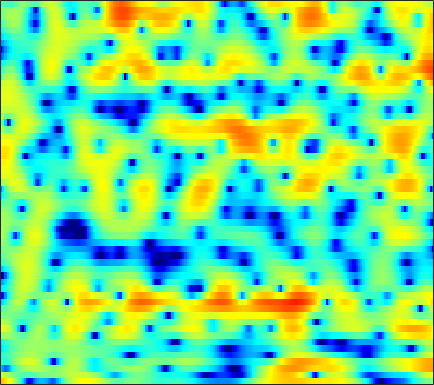

Data behind this chart, as committed beside it:
7.4308, 6.922, 6.1508, 5.2584, 4.4947, 3.3266, 1.9506, 0.74958, -1.1493, -3.4782, -6.4392, -9.2474, -14.002, -16.787, -14.61, -11.348, -9.2619, -8.3092, -7.6373, -7.5331, -7.9561, -8.5971, -9.8145, -11.169
2.927, 2.491, 1.916, 1.345, 0.9177, 0.345, -0.23, -0.6568, -1.207, -1.696, -2.067, -2.231, -2.274, -2.139, -1.949, -1.633, -1.295, -1.063, -0.8001, -0.5988, -0.4566, -0.3805, -0.3014, -0.2171
-6.968, -9.069, -10.94, -9.729, -7.75, -5.279, -3.323, -2.169, -0.9598, -0.04637, 0.6439, 1.045, 1.45, 1.721, 1.848, 1.923, 1.892, 1.799, 1.596, 1.31, 0.9734, 0.7106, 0.3907, 0.1616
-3.284, -3.477, -3.435, -2.944, -2.325, -1.315, -0.2607, 0.4864, 1.366, 2.087, 2.646, 2.962, 3.241, 3.356, 3.333, 3.144, 2.748, 2.296, 1.449, 0.2595, -1.382, -3.011, -6.027, -10.83
-4.014, -3.556, -2.934, -2.29, -1.803, -1.161, -0.5489, -0.1196, 0.3982, 0.8418, 1.21, 1.434, 1.649, 1.768, 1.788, 1.72, 1.542, 1.337, 0.9756, 0.5302, 0.03148, -0.346, -0.8025, -1.135
-6.197, -5.279, -4.193, -3.254, -2.636, -1.909, -1.283, -0.8742, -0.3955, 0.01323, 0.3613, 0.585, 0.8177, 0.9764, 1.049, 1.089, 1.075, 1.038, 0.9659, 0.8714, 0.7607, 0.6708, 0.5565, 0.4701
-5.361, -4.306, -3.18, -2.327, -1.833, -1.311, -0.9074, -0.6607, -0.3729, -0.1152, 0.1177, 0.28, 0.4791, 0.6592, 0.7717, 0.8862, 0.9462, 0.9487, 0.8981, 0.7917, 0.6443, 0.5144, 0.3512, 0.2334
0.6338, 0.8663, 1.009, 0.9687, 0.812, 0.4498, -0.06458, -0.5257, -1.131, -1.552, -1.616, -1.392, -0.806, -0.07091, 0.4669, 1.056, 1.429, 1.532, 1.41, 0.9907, 0.2811, -0.4332, -1.587, -2.831
4.265, 3.963, 3.422, 2.692, 1.967, 0.6657, -1.186, -3.119, -6.95, -14.36, -22.47, -11.58, -5.888, -2.705, -1.126, 0.3136, 1.184, 1.536, 1.639, 1.323, 0.5628, -0.3371, -2.059, -4.413
2.306, 2.007, 1.549, 0.9933, 0.4825, -0.3361, -1.252, -1.968, -2.873, -3.541, -3.823, -3.695, -3.111, -2.287, -1.698, -1.058, -0.569, -0.2723, 0.04837, 0.2315, 0.2251, 0.11, -0.08704, -0.1847
-0.265, -0.1857, -0.124, -0.1569, -0.2263, -0.3685, -0.5435, -0.7203, -1.038, -1.37, -1.656, -1.808, -1.913, -1.95, -1.931, -1.77, -1.483, -1.196, -0.7632, -0.3123, 0.1087, 0.3835, 0.6679, 0.9022
-2.881, -2.091, -1.226, -0.4929, -0.01669, 0.4753, 0.7265, 0.7501, 0.565, 0.1597, -0.4811, -1.167, -2.397, -3.869, -4.82, -5.246, -4.395, -3.291, -1.79, -0.52, 0.541, 1.229, 1.925, 2.291
-7.082, -6.242, -4.359, -2.248, -0.8476, 0.61, 1.532, 1.966, 2.245, 2.042, 1.288, 0.3022, -1.597, -4.382, -7.357, -10.55, -7.492, -4.604, -1.738, 0.2597, 1.604, 2.284, 2.882, 3.196
-15.79, -14.35, -9.376, -5.41, -3.247, -1.184, 0.3314, 1.173, 1.919, 2.22, 2.153, 1.957, 1.542, 0.8849, 0.3143, -0.09886, -0.1898, -0.2735, -0.4191, -0.3578, -0.1702, -0.1239, -0.1068, 0.09977
-5.631, -5.416, -4.522, -3.168, -2.135, -0.8346, 0.4278, 1.269, 2.098, 2.653, 2.99, 3.083, 2.963, 2.637, 2.301, 1.647, 0.7357, -0.09836, -1.534, -3.54, -6.208, -8.43, -9.871, -7.756
-8.979, -8.305, -6.679, -4.77, -3.381, -1.596, -0.05151, 0.8956, 1.902, 2.679, 3.192, 3.383, 3.406, 3.236, 2.946, 2.241, 1.263, 0.3971, -1.088, -3.084, -5.287, -6.756, -7.839, -6.811
-24.28, -18.57, -11.48, -7.295, -5.007, -2.564, -0.6697, 0.4143, 1.586, 2.461, 3.028, 3.283, 3.434, 3.321, 3.073, 2.611, 1.943, 1.291, 0.3575, -0.6004, -1.602, -2.231, -2.768, -3.045
-7.348, -6.559, -5.117, -3.554, -2.359, -0.8586, 0.4127, 1.228, 2.157, 2.852, 3.311, 3.53, 3.65, 3.529, 3.305, 2.893, 2.254, 1.621, 0.6776, -0.3933, -1.7, -2.738, -4.082, -5.435
-3.327, -2.641, -1.741, -0.8447, -0.1671, 0.6937, 1.449, 1.975, 2.573, 3.025, 3.355, 3.503, 3.536, 3.423, 3.221, 2.735, 2.071, 1.443, 0.3388, -1.044, -2.733, -4.362, -7.149, -11
-1.669, -1.155, -0.5587, 0.005579, 0.4023, 0.875, 1.349, 1.693, 2.099, 2.457, 2.761, 2.915, 3.004, 2.974, 2.842, 2.469, 1.938, 1.409, 0.4625, -0.6911, -2.044, -3.255, -5.001, -6.738
-0.5043, -0.3107, -0.1595, -0.0955, -0.09034, -0.06658, 0.0834, 0.2754, 0.665, 1.195, 1.73, 2.101, 2.521, 2.756, 2.809, 2.749, 2.436, 2.063, 1.434, 0.5694, -0.4502, -1.253, -2.455, -3.659
0.917, 0.6441, 0.02865, -0.9481, -1.889, -3.247, -4.334, -4.432, -3.319, -1.553, 0.1168, 1.182, 2.314, 3.069, 3.424, 3.674, 3.597, 3.368, 2.882, 2.122, 1.148, 0.3122, -1.01, -2.464
2.005, 1.49, 0.4082, -1.242, -2.976, -6.458, -11.97, -14.07, -8.108, -3.647, -0.7764, 0.787, 2.266, 3.287, 3.807, 4.135, 4.198, 4.044, 3.528, 2.783, 1.683, 0.6314, -0.9952, -3.085
1.871, 1.548, 0.944, 0.194, -0.4764, -1.267, -1.796, -1.879, -1.437, -0.6342, 0.3545, 1.08, 1.928, 2.606, 2.976, 3.257, 3.305, 3.164, 2.724, 1.987, 0.9229, -0.1155, -1.839, -4.048
1.387, 1.31, 1.118, 0.8119, 0.5267, 0.1789, -0.1351, -0.2607, -0.2829, -0.1425, 0.2307, 0.5669, 1.116, 1.661, 1.986, 2.384, 2.538, 2.514, 2.322, 1.791, 1.065, 0.2952, -1.014, -2.545
0.8871, 0.9907, 0.9404, 0.6585, 0.3684, -0.2493, -0.9837, -1.568, -2.339, -2.726, -2.567, -2.053, -1.02, 0.1063, 0.8737, 1.736, 2.324, 2.6, 2.746, 2.62, 2.258, 1.833, 1.069, 0.1294
-0.05709, 0.1606, 0.1814, -0.05651, -0.4804, -1.415, -2.917, -4.671, -8.128, -14.41, -15.59, -9.811, -4.978, -2.071, -0.4327, 1.044, 2.089, 2.64, 3.015, 3.212, 3.081, 2.901, 2.492, 1.905
-1.963, -1.618, -1.21, -0.975, -1.035, -1.324, -2.097, -2.873, -4.189, -5.194, -5.161, -4.262, -2.634, -1.013, -0.02514, 1.04, 1.83, 2.224, 2.6, 2.733, 2.73, 2.586, 2.277, 1.825
-6.301, -4.998, -3.041, -1.51, -0.6706, 0.0705, 0.4224, 0.5592, 0.5144, 0.5174, 0.492, 0.6074, 0.73, 0.993, 1.118, 1.289, 1.466, 1.504, 1.689, 1.667, 1.7, 1.54, 1.226, 0.7097
-9.707, -5.924, -2.255, 0.02773, 1.3, 2.359, 3.034, 3.263, 3.37, 3.22, 2.902, 2.538, 1.932, 1.15, 0.5269, -0.3129, -0.9872, -1.182, -1.109, -0.7055, -0.3244, -0.1166, -0.1491, -0.5751
0.8478, 1.322, 2.148, 2.954, 3.428, 3.883, 4.093, 4.059, 3.841, 3.314, 2.564, 1.743, 0.4129, -1.542, -3.339, -6.883, -11.69, -14.08, -10.62, -6.549, -4.258, -3.096, -2.264, -2.072
3.484, 3.623, 3.752, 3.862, 3.839, 3.728, 3.419, 3.114, 2.487, 1.728, 0.7161, -0.138, -1.565, -3.2, -4.755, -6.858, -9.064, -9.571, -8.801, -7.015, -5.406, -4.48, -3.632, -3.151
4.414, 4.466, 4.384, 4.162, 3.89, 3.382, 2.678, 2.066, 1.079, 0.0455, -1.06, -1.821, -2.86, -3.671, -4.328, -4.814, -5.303, -5.266, -5.286, -4.827, -4.391, -3.98, -3.613, -3.277
5.398, 5.418, 5.283, 4.861, 4.416, 3.516, 2.368, 1.257, -0.3965, -2.321, -4.103, -5.19, -5.9, -5.929, -5.671, -5.362, -4.951, -4.786, -4.476, -4.229, -3.938, -3.756, -3.518, -3.366
6.163, 6.281, 6.187, 5.785, 5.227, 4.178, 2.632, 1.145, -1.551, -5.289, -11.65, -20.75, -16.66, -10.69, -8.29, -6.894, -5.996, -5.876, -5.497, -5.457, -5.147, -5.003, -4.62, -4.468
5.647, 5.957, 6.027, 5.811, 5.396, 4.6, 3.423, 2.286, 0.4505, -1.769, -3.962, -5.342, -6.274, -6.304, -6.475, -6.703, -7.84, -8.735, -10.61, -11.42, -10.89, -9.574, -8.196, -7.107
4.42, 4.746, 4.939, 4.867, 4.726, 4.299, 3.75, 3.187, 2.343, 1.368, 0.3247, -0.4473, -1.514, -2.616, -3.658, -5.276, -7.597, -10.05, -14.75, -20.3, -16.54, -13.09, -10.51, -8.881
3.351, 3.33, 3.274, 3.186, 3.172, 3.18, 3.181, 3.183, 3.033, 2.786, 2.354, 1.913, 1.217, 0.251, -0.5018, -1.83, -3.32, -4.406, -6.016, -7.023, -7.637, -7.999, -8.114, -8.612
1.826, 0.8965, -0.4203, -1.112, -0.9847, 0.1241, 1.401, 2.265, 3.112, 3.6, 3.791, 3.726, 3.421, 2.889, 2.366, 1.526, 0.5534, -0.2135, -1.307, -2.401, -3.541, -4.452, -5.877, -7.771
0.1882, -2.01, -7.036, -19.46, -12.3, -4.426, -0.6668, 1.13, 2.709, 3.639, 4.138, 4.27, 4.15, 3.816, 3.389, 2.692, 1.882, 1.126, 0.1677, -0.9108, -2.089, -2.894, -4.205, -5.573
1.463, 0.6521, -0.3352, -0.8332, -0.7379, 0.07257, 1.129, 1.857, 2.661, 3.155, 3.373, 3.37, 3.121, 2.668, 2.158, 1.326, 0.3649, -0.5113, -1.623, -2.771, -3.858, -4.482, -5.215, -5.669
2.769, 2.669, 2.532, 2.478, 2.489, 2.59, 2.759, 2.861, 2.949, 2.928, 2.726, 2.452, 1.947, 1.191, 0.4987, -0.6276, -2.088, -3.242, -5.147, -7.197, -8.873, -9.831, -9.832, -9.072
3.403, 3.522, 3.595, 3.596, 3.599, 3.524, 3.401, 3.278, 3.017, 2.67, 2.21, 1.766, 1.052, 0.1511, -0.6569, -1.963, -3.623, -5.185, -7.894, -11.86, -18.92, -36.98, -18.99, -13.21
3.614, 3.753, 3.867, 3.877, 3.819, 3.666, 3.389, 3.119, 2.67, 2.106, 1.471, 0.9704, 0.1971, -0.6036, -1.243, -2.255, -3.329, -4.275, -5.764, -7.262, -8.539, -9.226, -9.089, -8.248
3.379, 3.545, 3.709, 3.768, 3.673, 3.439, 3.033, 2.59, 1.889, 1.056, 0.132, -0.5541, -1.374, -2.012, -2.355, -2.608, -2.773, -2.836, -2.933, -3.06, -3.188, -3.21, -3.228, -3.237
1.954, 2.443, 2.939, 3.205, 3.244, 2.98, 2.412, 1.782, 0.6033, -0.8905, -2.659, -4.217, -6.006, -6.943, -6.744, -5.321, -3.782, -2.698, -1.416, -0.5101, 0.1278, 0.5304, 0.7705, 0.7539
-1.885, -0.3666, 0.974, 1.702, 1.962, 1.825, 1.171, 0.3644, -1.186, -3.38, -6.359, -9.227, -14.98, -25.49, -17.3, -9.922, -5.51, -3.26, -0.8766, 0.91, 2.182, 2.786, 3.313, 3.47
-4.119, -2.642, -1.203, -0.3147, -0.05246, -0.06512, -0.6258, -1.483, -3.113, -5.368, -8.395, -10.97, -13.62, -13.63, -11.81, -8.246, -4.856, -2.776, -0.2747, 1.658, 3.058, 3.776, 4.404, 4.623
-5.613, -4.848, -3.751, -2.866, -2.5, -2.278, -2.5, -3.054, -4.284, -6.147, -8.879, -11.79, -16.16, -14.85, -11.12, -7.034, -3.884, -1.997, 0.1093, 1.768, 3.015, 3.708, 4.325, 4.594
-11.65, -9.903, -7.707, -6.058, -5.145, -4.367, -3.997, -3.922, -4.192, -4.728, -5.362, -5.691, -5.874, -5.484, -4.864, -3.559, -2.08, -0.991, 0.2802, 1.408, 2.365, 2.957, 3.508, 3.821
-15.17, -12.33, -9.488, -7.428, -6.256, -5.146, -4.409, -4.035, -3.725, -3.588, -3.522, -3.462, -3.295, -2.974, -2.597, -1.983, -1.256, -0.6461, 0.185, 0.985, 1.712, 2.189, 2.722, 3.12
-9.473, -8.56, -7.248, -6.023, -5.216, -4.316, -3.653, -3.324, -2.993, -2.798, -2.707, -2.711, -2.665, -2.542, -2.358, -2.061, -1.623, -1.176, -0.4798, 0.2626, 0.9914, 1.51, 2.147, 2.674
-6.472, -5.668, -4.677, -3.784, -3.193, -2.556, -2.118, -1.931, -1.874, -1.995, -2.277, -2.556, -3.018, -3.486, -3.794, -3.896, -3.59, -3.137, -2.226, -1.129, 0.004059, 0.7933, 1.72, 2.469
-4.878, -3.718, -2.466, -1.487, -0.9547, -0.4737, -0.2406, -0.2154, -0.4661, -1.024, -1.896, -2.74, -4.231, -6.168, -7.926, -9.97, -10.13, -8.73, -5.964, -3.375, -1.232, 0.06909, 1.471, 2.535
-3.081, -1.873, -0.5751, 0.3468, 0.8127, 1.178, 1.25, 1.1, 0.6477, -0.1674, -1.386, -2.642, -4.798, -7.714, -10.44, -15.03, -16.4, -12.69, -8.168, -4.667, -1.956, -0.2747, 1.412, 2.61
-0.9389, -0.2403, 0.5648, 1.155, 1.502, 1.754, 1.756, 1.562, 1.081, 0.2799, -0.9093, -2.076, -4.074, -6.476, -8.383, -10.52, -10.95, -9.794, -7.107, -4.232, -1.697, -0.119, 1.491, 2.55
-0.4501, -0.04254, 0.3423, 0.6397, 0.8088, 0.976, 1.079, 1.11, 0.9473, 0.5358, -0.2438, -1.145, -2.816, -5.274, -7.811, -13.51, -18.54, -11.95, -6.44, -2.873, -0.4158, 0.8748, 2.149, 2.909
-2.438, -2.181, -2.187, -2.435, -2.705, -2.746, -2.24, -1.578, -0.6924, -0.0437, 0.2555, 0.2028, -0.1634, -0.8222, -1.406, -2.032, -2.067, -1.568, -0.4573, 0.7785, 1.871, 2.506, 3.049, 3.242
